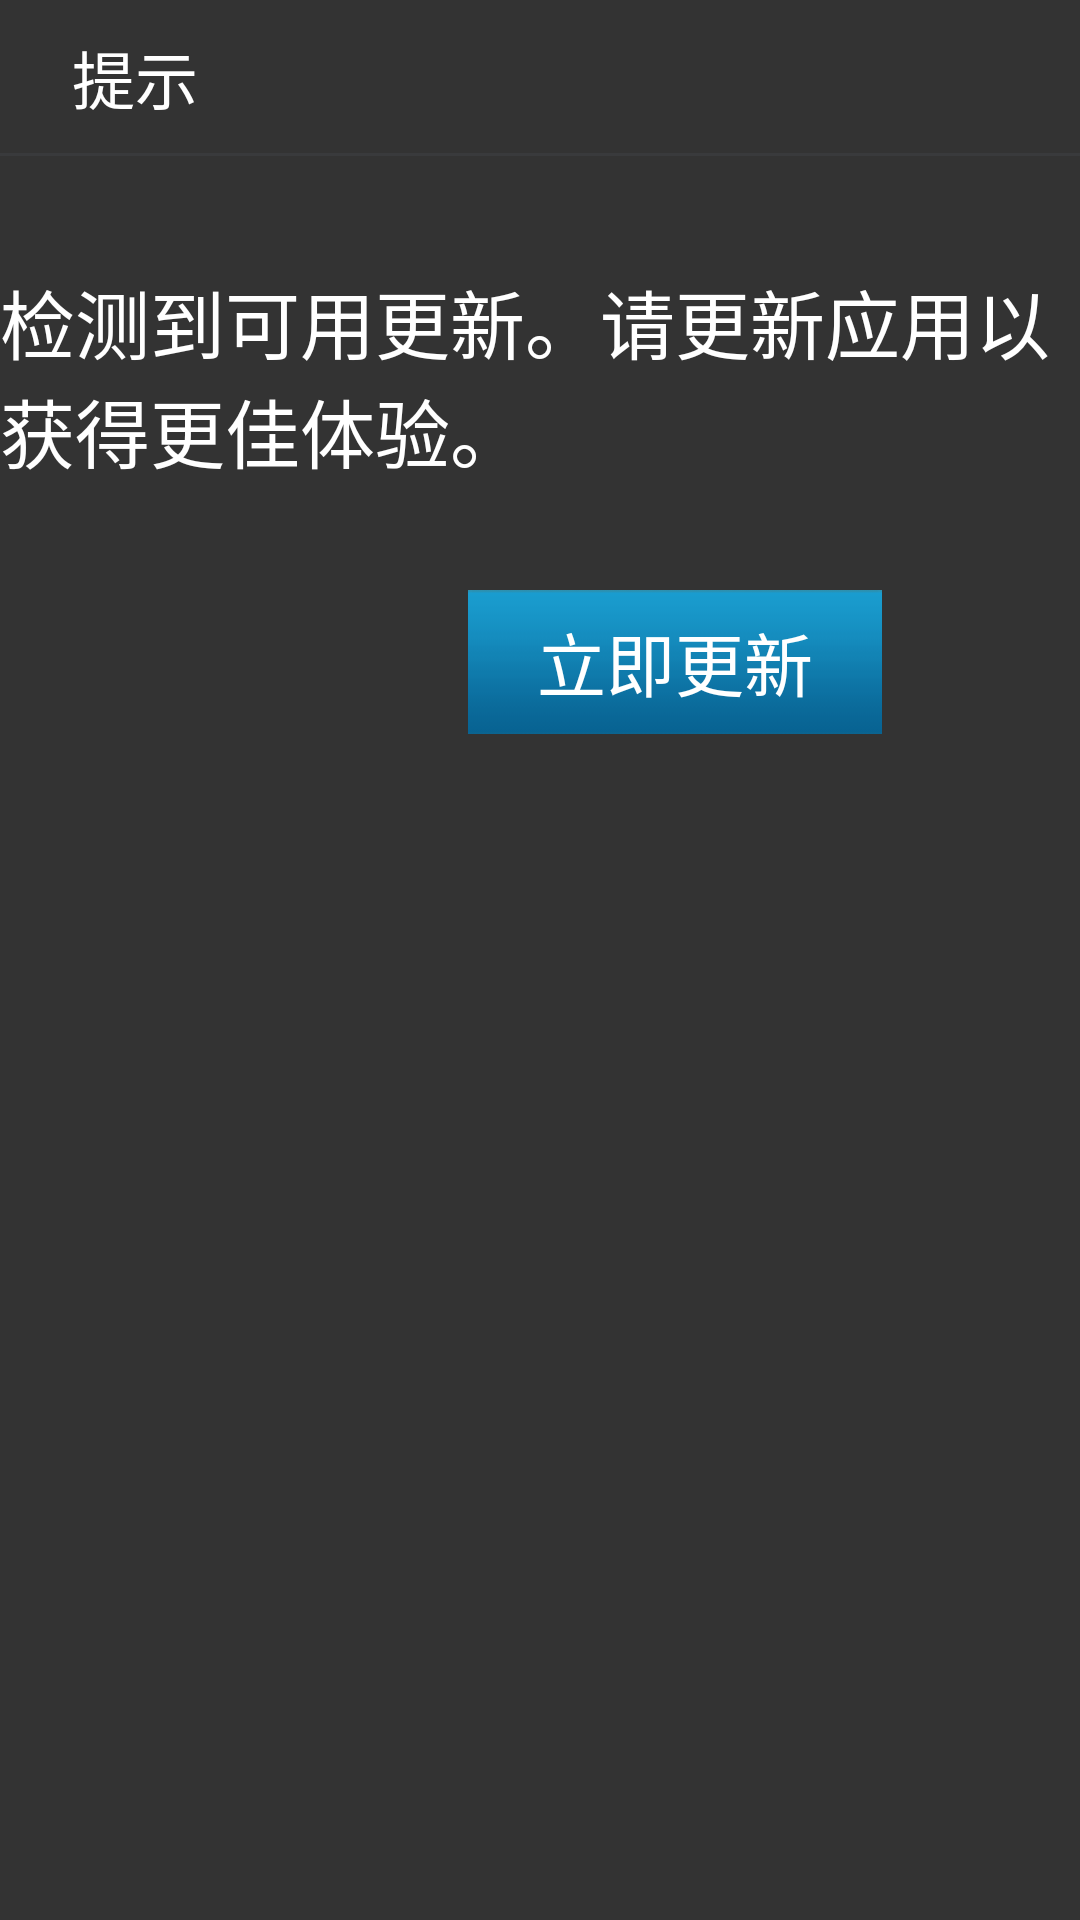

Write the Android layout XML for this screen, with the resource values it uses.
<!-- AndroidManifest.xml: application theme AppTheme -->
<!-- res/layout/dialog_update.xml -->
<?xml version="1.0" encoding="utf-8"?>
<LinearLayout xmlns:android="http://schemas.android.com/apk/res/android"
    android:layout_width="632dp"
    android:layout_height="241dp"
    android:background="@color/black_80"
    android:orientation="vertical" >

    <LinearLayout
        android:layout_width="match_parent"
        android:layout_height="51dp"
        android:gravity="center_vertical"
        android:orientation="vertical" >

        <TextView
            android:layout_width="wrap_content"
            android:layout_height="wrap_content"
            android:layout_marginLeft="24dp"
            android:text="提示"
            android:textColor="@color/white"
            android:textSize="21sp" />
    </LinearLayout>

    <ImageView
        android:layout_width="match_parent"
        android:layout_height="1dp"
        android:background="@drawable/update_line" />

    <TextView
        android:layout_width="wrap_content"
        android:layout_height="wrap_content"
        android:layout_gravity="center_horizontal"
        android:layout_marginTop="37dp"
        android:text="检测到可用更新。请更新应用以获得更佳体验。"
        android:textColor="@color/white"
        android:textSize="25sp" />

    <Button
        android:id="@+id/btn_update"
        android:layout_width="138dp"
        android:layout_height="48dp"
        android:layout_gravity="right"
        android:layout_marginRight="66dp"
        android:layout_marginTop="35dp"
        android:background="@drawable/update_btn_bg"
        android:text="立即更新"
        android:textColor="@color/white"
        android:textSize="23sp" />

</LinearLayout>
<!-- resources referenced by this layout -->
<resources>
  <color name="black_80">#cc000000</color>
  <color name="white">#ffffff</color>
  <!-- drawable update_btn_bg: png bitmap (drawable-mdpi, 1657 bytes) -->
  <!-- drawable update_line: png bitmap (drawable-mdpi, 1070 bytes) -->
  <style name="AppTheme" parent="android:Theme.Light" />
</resources>
